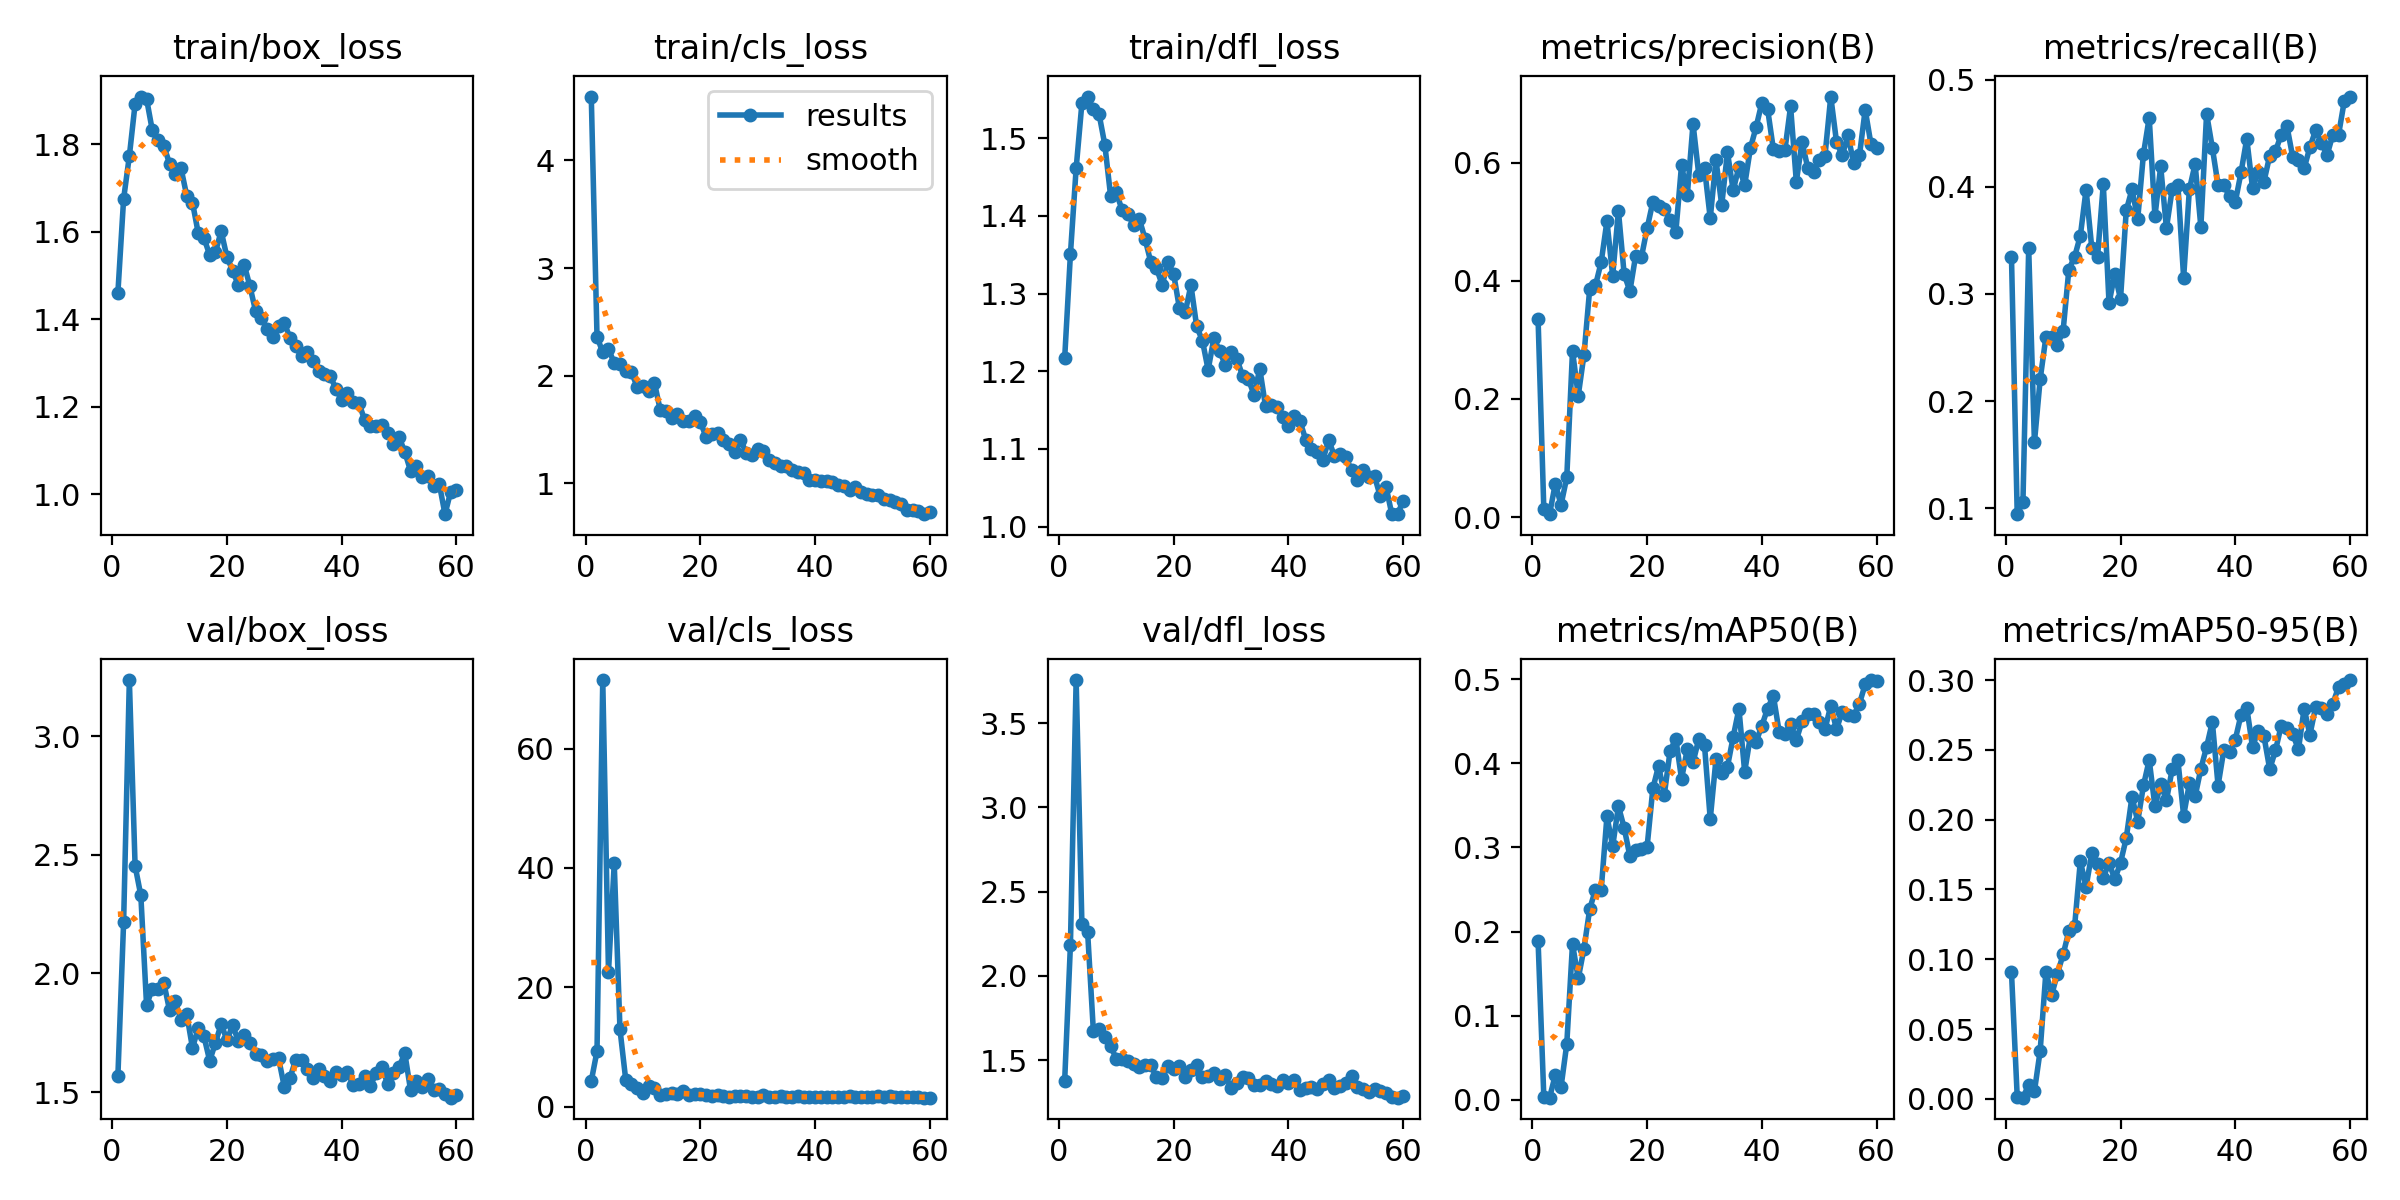

Data behind this chart, as committed beside it:
epoch, time, train/box_loss, train/cls_loss, train/dfl_loss, metrics/precision(B), metrics/recall(B), metrics/mAP50(B), metrics/mAP50-95(B), val/box_loss, val/cls_loss, val/dfl_loss, lr/pg0, lr/pg1, lr/pg2
1, 2.036, 1.46, 4.594, 1.217, 0.3359, 0.3347, 0.1889, 0.09077, 1.566, 4.281, 1.379, 0.00048, 0.00048, 0.00048
2, 3.762, 1.675, 2.363, 1.351, 0.01397, 0.09449, 0.00373, 0.00165, 2.216, 9.278, 2.183, 0.0009638, 0.0009638, 0.0009638
3, 5.449, 1.773, 2.216, 1.461, 0.00481, 0.1063, 0.00235, 0.00088, 3.237, 71.48, 3.755, 0.001431, 0.001431, 0.001431
4, 7.123, 1.892, 2.249, 1.545, 0.0563, 0.3425, 0.02921, 0.01013, 2.454, 22.55, 2.31, 0.001882, 0.001882, 0.001882
5, 8.805, 1.909, 2.116, 1.554, 0.02066, 0.1614, 0.01505, 0.00547, 2.329, 40.74, 2.259, 0.001868, 0.001868, 0.001868
6, 10.49, 1.904, 2.106, 1.537, 0.06695, 0.2205, 0.06608, 0.03447, 1.866, 12.96, 1.673, 0.001835, 0.001835, 0.001835
7, 12.13, 1.832, 2.039, 1.531, 0.2814, 0.2598, 0.1853, 0.09099, 1.937, 4.527, 1.685, 0.001802, 0.001802, 0.001802
8, 13.77, 1.809, 2.032, 1.492, 0.2055, 0.2598, 0.1443, 0.07441, 1.936, 3.855, 1.636, 0.001769, 0.001769, 0.001769
9, 15.41, 1.796, 1.896, 1.426, 0.2749, 0.2523, 0.1797, 0.08965, 1.961, 3.179, 1.585, 0.001736, 0.001736, 0.001736
10, 17.04, 1.756, 1.904, 1.43, 0.3868, 0.2657, 0.2268, 0.1035, 1.846, 2.338, 1.508, 0.001703, 0.001703, 0.001703
11, 18.74, 1.731, 1.855, 1.408, 0.3922, 0.3228, 0.2498, 0.12, 1.882, 3.434, 1.508, 0.00167, 0.00167, 0.00167
12, 20.42, 1.745, 1.935, 1.403, 0.4318, 0.3347, 0.2497, 0.1236, 1.804, 3.101, 1.496, 0.001637, 0.001637, 0.001637
13, 22.09, 1.682, 1.685, 1.388, 0.5011, 0.3543, 0.3371, 0.1703, 1.829, 1.975, 1.477, 0.001604, 0.001604, 0.001604
14, 23.74, 1.667, 1.668, 1.396, 0.4087, 0.3973, 0.3014, 0.1519, 1.686, 2.114, 1.458, 0.001571, 0.001571, 0.001571
15, 25.37, 1.597, 1.607, 1.371, 0.5186, 0.3425, 0.3491, 0.176, 1.769, 2.192, 1.47, 0.001538, 0.001538, 0.001538
16, 27.03, 1.586, 1.645, 1.341, 0.4113, 0.3347, 0.3234, 0.1685, 1.735, 2.027, 1.471, 0.001505, 0.001505, 0.001505
17, 28.66, 1.547, 1.576, 1.333, 0.3826, 0.4026, 0.2895, 0.1584, 1.632, 2.639, 1.398, 0.001472, 0.001472, 0.001472
18, 30.29, 1.553, 1.578, 1.311, 0.4426, 0.2913, 0.2968, 0.1691, 1.708, 1.933, 1.397, 0.001439, 0.001439, 0.001439
19, 31.91, 1.601, 1.624, 1.341, 0.4398, 0.3189, 0.2986, 0.1573, 1.787, 2.163, 1.466, 0.001406, 0.001406, 0.001406
20, 33.54, 1.542, 1.571, 1.325, 0.4889, 0.2953, 0.301, 0.1691, 1.72, 2.036, 1.447, 0.001373, 0.001373, 0.001373
21, 35.16, 1.511, 1.43, 1.281, 0.5338, 0.378, 0.3702, 0.1868, 1.781, 1.915, 1.464, 0.00134, 0.00134, 0.00134
22, 36.82, 1.477, 1.453, 1.276, 0.5265, 0.3976, 0.3971, 0.2165, 1.714, 1.757, 1.401, 0.001307, 0.001307, 0.001307
23, 38.46, 1.525, 1.467, 1.311, 0.5212, 0.3701, 0.363, 0.1986, 1.74, 1.895, 1.442, 0.001274, 0.001274, 0.001274
24, 40.09, 1.476, 1.397, 1.258, 0.5033, 0.4308, 0.4147, 0.2245, 1.707, 1.718, 1.473, 0.001241, 0.001241, 0.001241
25, 41.74, 1.418, 1.368, 1.239, 0.482, 0.4646, 0.4294, 0.2427, 1.661, 1.683, 1.399, 0.001208, 0.001208, 0.001208
26, 43.38, 1.402, 1.286, 1.202, 0.5964, 0.3724, 0.3816, 0.2095, 1.655, 1.711, 1.408, 0.001175, 0.001175, 0.001175
27, 45.01, 1.378, 1.402, 1.243, 0.5446, 0.4191, 0.4169, 0.2255, 1.631, 1.688, 1.423, 0.001142, 0.001142, 0.001142
28, 46.63, 1.36, 1.285, 1.226, 0.6662, 0.3615, 0.4011, 0.2138, 1.639, 1.754, 1.388, 0.001109, 0.001109, 0.001109
29, 48.25, 1.384, 1.261, 1.208, 0.5801, 0.3976, 0.4291, 0.2361, 1.643, 1.643, 1.412, 0.001076, 0.001076, 0.001076
30, 49.87, 1.392, 1.319, 1.225, 0.5911, 0.4016, 0.4216, 0.2424, 1.522, 1.64, 1.334, 0.001043, 0.001043, 0.001043
31, 51.49, 1.356, 1.3, 1.216, 0.5061, 0.315, 0.3337, 0.2029, 1.561, 1.893, 1.362, 0.00101, 0.00101, 0.00101
32, 53.12, 1.338, 1.216, 1.194, 0.6047, 0.3976, 0.405, 0.2259, 1.636, 1.661, 1.4, 0.000977, 0.000977, 0.000977
33, 54.74, 1.315, 1.187, 1.19, 0.5283, 0.4213, 0.3891, 0.2167, 1.636, 1.673, 1.397, 0.000944, 0.000944, 0.000944
34, 56.36, 1.324, 1.163, 1.17, 0.6177, 0.3626, 0.3962, 0.2364, 1.599, 1.689, 1.352, 0.000911, 0.000911, 0.000911
35, 57.98, 1.305, 1.161, 1.203, 0.5533, 0.4682, 0.4316, 0.2521, 1.559, 1.556, 1.355, 0.000878, 0.000878, 0.000878
36, 59.63, 1.28, 1.127, 1.155, 0.5933, 0.4364, 0.4651, 0.27, 1.599, 1.561, 1.374, 0.000845, 0.000845, 0.000845
37, 61.27, 1.275, 1.102, 1.156, 0.5622, 0.4016, 0.39, 0.2245, 1.568, 1.685, 1.36, 0.000812, 0.000812, 0.000812
38, 62.89, 1.27, 1.099, 1.154, 0.6249, 0.4016, 0.4325, 0.2499, 1.547, 1.535, 1.347, 0.000779, 0.000779, 0.000779
39, 64.51, 1.24, 1.034, 1.141, 0.6609, 0.3912, 0.4258, 0.2482, 1.586, 1.579, 1.383, 0.000746, 0.000746, 0.000746
40, 66.14, 1.215, 1.03, 1.13, 0.7021, 0.3858, 0.4451, 0.2574, 1.573, 1.666, 1.368, 0.000713, 0.000713, 0.000713
41, 67.76, 1.231, 1.018, 1.142, 0.6909, 0.4134, 0.4653, 0.2751, 1.583, 1.677, 1.381, 0.00068, 0.00068, 0.00068
42, 69.43, 1.21, 1.018, 1.136, 0.623, 0.4449, 0.4804, 0.2802, 1.532, 1.533, 1.322, 0.000647, 0.000647, 0.000647
43, 71.07, 1.208, 1.008, 1.112, 0.6205, 0.3991, 0.438, 0.2521, 1.536, 1.633, 1.334, 0.000614, 0.000614, 0.000614
44, 72.69, 1.169, 0.9841, 1.099, 0.6209, 0.4134, 0.4345, 0.2638, 1.569, 1.62, 1.339, 0.000581, 0.000581, 0.000581
45, 74.31, 1.155, 0.972, 1.095, 0.6956, 0.4049, 0.4474, 0.2596, 1.527, 1.556, 1.329, 0.000548, 0.000548, 0.000548
46, 75.93, 1.155, 0.9329, 1.086, 0.5681, 0.4291, 0.4279, 0.2361, 1.579, 1.7, 1.358, 0.000515, 0.000515, 0.000515
47, 77.56, 1.157, 0.9618, 1.111, 0.6355, 0.4331, 0.45, 0.2496, 1.605, 1.619, 1.38, 0.000482, 0.000482, 0.000482
48, 79.18, 1.141, 0.9172, 1.091, 0.5909, 0.4488, 0.4582, 0.2673, 1.536, 1.598, 1.337, 0.000449, 0.000449, 0.000449
49, 80.8, 1.114, 0.9009, 1.093, 0.5847, 0.4567, 0.4585, 0.2658, 1.581, 1.667, 1.35, 0.000416, 0.000416, 0.000416
50, 82.41, 1.13, 0.8902, 1.089, 0.6049, 0.4279, 0.4491, 0.2616, 1.606, 1.68, 1.364, 0.000383, 0.000383, 0.000383
51, 84.32, 1.096, 0.8941, 1.072, 0.6122, 0.4252, 0.4409, 0.2503, 1.664, 1.763, 1.404, 0.00035, 0.00035, 0.00035
52, 85.95, 1.053, 0.8552, 1.06, 0.7122, 0.4173, 0.4686, 0.2796, 1.508, 1.586, 1.34, 0.000317, 0.000317, 0.000317
53, 87.56, 1.065, 0.8471, 1.073, 0.6356, 0.437, 0.4406, 0.2608, 1.548, 1.77, 1.329, 0.000284, 0.000284, 0.000284
54, 89.18, 1.039, 0.8301, 1.064, 0.6124, 0.4528, 0.4616, 0.2806, 1.52, 1.607, 1.313, 0.000251, 0.000251, 0.000251
55, 90.8, 1.042, 0.8049, 1.064, 0.6466, 0.4409, 0.4581, 0.28, 1.557, 1.672, 1.33, 0.000218, 0.000218, 0.000218
56, 92.42, 1.018, 0.7482, 1.039, 0.5992, 0.4297, 0.4569, 0.2758, 1.51, 1.62, 1.316, 0.000185, 0.000185, 0.000185
57, 94.03, 1.024, 0.7555, 1.051, 0.6124, 0.4488, 0.4712, 0.2831, 1.514, 1.616, 1.303, 0.000152, 0.000152, 0.000152
58, 95.67, 0.954, 0.7374, 1.016, 0.6899, 0.4488, 0.4939, 0.2951, 1.491, 1.553, 1.281, 0.000119, 0.000119, 0.000119
59, 97.31, 1.006, 0.7123, 1.016, 0.632, 0.4803, 0.4992, 0.2972, 1.476, 1.487, 1.278, 8.6e-05, 8.6e-05, 8.6e-05
60, 98.96, 1.01, 0.736, 1.033, 0.6254, 0.4843, 0.4976, 0.3, 1.487, 1.512, 1.29, 5.3e-05, 5.3e-05, 5.3e-05
